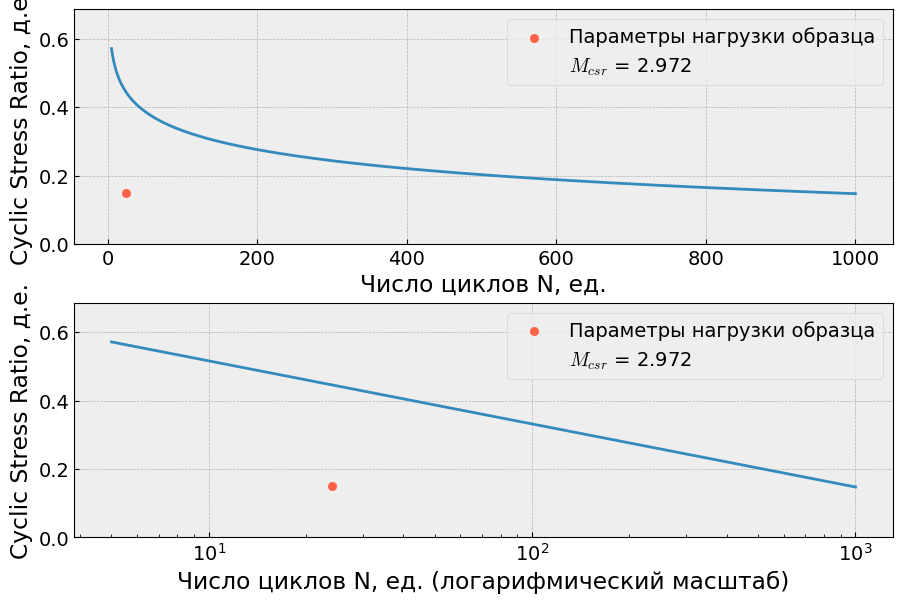
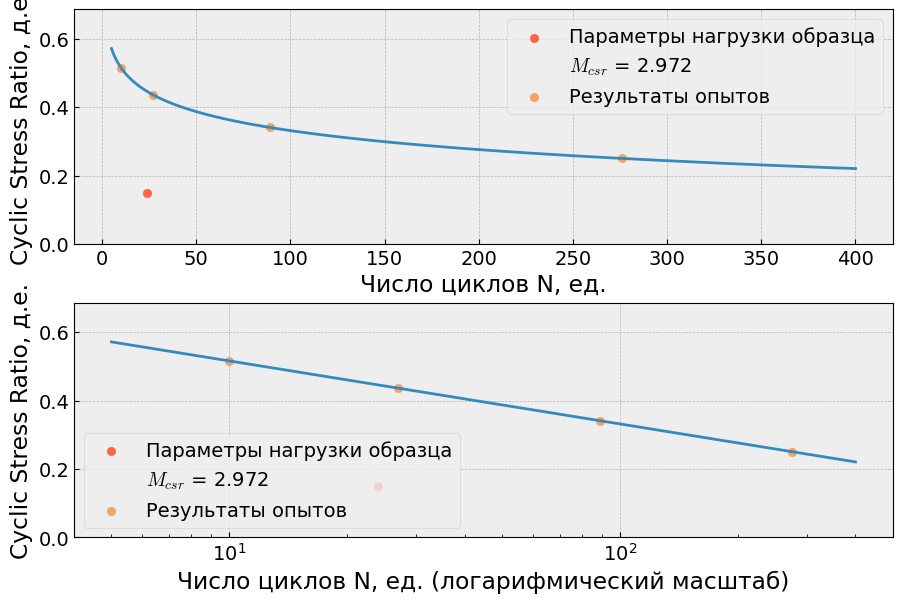

Recreate these plots in Python, in order.
import numpy as np
import matplotlib.pyplot as plt
import warnings
from scipy.optimize import curve_fit
from scipy.optimize import differential_evolution

plt.style.use('bmh')

def cyclic_stress_ratio_curve_params(Ip, Il=None, e=None)->tuple:
    """Функция находит параметры (alpha, betta) кривой SCR для образца по физическим свойствам
    :argument
        Ip (float): Число пластичности
        Il (float): Показатель текучести
        e (float) : Коэффициент пористости
    :return
        (alpha, betta)"""

    if Ip == "-":
        return (0.08, 0.7)
    else:
        return (-0.0026*Ip + 0.139, 0.0033*Ip + 0.91)

def define_cyclic_stress_ratio(cycle, alpha, betta)->float:
    """Функция Возвращает значения кривой CSR при заданном цикле
    :argument
        cycle (float): Цикл нагружения
        alpha, betta: Параметры кривой CSR
    :return
        CSR"""
    return betta - alpha*np.log(cycle)

def define_cycle(CSR, alpha, betta)->float:
    """Функция Возвращает значение цикла при заданном значении нагружения
    :argument
        CSR (float): Параметр нагружения CSR
        alpha, betta: Параметры кривой CSR
    :return
        cycle"""
    return np.e**((betta-CSR)/alpha)

def cyclic_stress_ratio_load(sigma_1, t)->float:
    """Функция находит параметр CSR из условий нагружения
    :argument
        sigma_1 (float): Эффективное вертикальное дафление консолидации
        t (float): Максимальные касательные напряжения (половина амплитуды девиатора)
    :return
        CSR"""
    return t/sigma_1

def define_fail_cycle(cycles_count, sigma_1, t, Ip, Il, e)->tuple:
    """Функция находит цикл разрушения, либо запас по прочности
    :argument
        cycles_count (int): Предполагаемое количество циклов нагружения (из условия опыта)
        sigma_1 (float): Эффективное вертикальное дафление консолидации
        t (float): Максимальные касательные напряжения (половина амплитуды девиатора)
        Ip (float): Число пластичности
        Il (float): Показатель текучести
        e (float) : Коэффициент пористости
    :return (n_fail, Mscr)
        n_fail - цикл разрушения. При отсутствии разрушения n_fail = None
        Mscr - запас просности. Рассчитывается как отношение ординат CSR аналитическое к CSR образца.
            В случае разрушения Mscr = None"""

    # Найдем аналитические параметры кривой SCR
    alpha, betta = cyclic_stress_ratio_curve_params(Ip, Il, e)

    # Определим SCR образца через условия нагрузки
    sample_CSR = cyclic_stress_ratio_load(sigma_1, t)

    # Определим SCR образца через аналитическую кривую
    analytical_SCR = define_cyclic_stress_ratio(cycles_count, alpha, betta)

    if sample_CSR >= analytical_SCR:

        fail_cycle = define_cycle(sample_CSR, alpha, betta)

        if fail_cycle >= 500:
            return (None, 0.9)
        else:
            return (int(fail_cycle), None)

    else:
        return (None, analytical_SCR/sample_CSR)

def approximate_test_data(cycles, CSR)->tuple:
    """Функция находит параметры (alpha, betta) кривой SCR для образца по данным испытаний
        :argument
            cycles: Массив циклов разрушения
            CSR: Массив значений CSR
        :return
            (alpha, betta)"""

    def sumOfSquaredError(parameterTuple):
        warnings.filterwarnings("ignore")  # do not print warnings by genetic algorithm
        val = define_cyclic_stress_ratio(cycles, *parameterTuple)
        return np.sum((cycles - val) ** 2.0)

    def generate_Initial_Parameters():
        # min and max used for bounds
        maxX = np.max(cycles)
        maxY = np.max(CSR)

        parameterBounds = []
        parameterBounds.append([0, 1])
        parameterBounds.append([0, 1])

        result = differential_evolution(sumOfSquaredError, parameterBounds, seed=3)
        return result.x, parameterBounds

    geneticParameters, bounds = generate_Initial_Parameters()
    popt, pcov = curve_fit(define_cyclic_stress_ratio, cycles, CSR, geneticParameters, method="dogbox", maxfev=5000)

    return popt

def plotter(alpha, betta, borders=(5, 1000), sample_CSR=None, sample_cycles=None,
            sample_CSR_array=None, sample_cycles_array=None,save_path=None)->None:
    """Функция построения кривой CSR
        :argument
            alpha, betta: Параметры кривой CSR
            borders: границы построения
            sample_CSR, sample_cycles: значения для образца, Построитель поставит точку на графике и посчитает запас
            save_path: пусть сохранения файла. Если None, то не будет сохранять
        :return None"""

    from matplotlib import rcParams
    rcParams['font.family'] = 'Times New Roman'
    rcParams['font.size'] = '14'
    rcParams['axes.edgecolor'] = 'black'
    rcParams["axes.grid"] = True

    figure = plt.figure(figsize=[9.3, 6])
    figure.subplots_adjust(right=0.98, top=0.98, bottom=0.1, wspace=0.25, hspace=0.25, left=0.1)

    ax = figure.add_subplot(2, 1, 1)
    ax.set_xlabel("Число циклов N, ед.")
    ax.set_ylabel("Cyclic Stress Ratio, д.е.")

    ax_log = figure.add_subplot(2, 1, 2)
    ax_log.set_xlabel("Число циклов N, ед. (логарифмический масштаб)")
    ax_log.set_ylabel("Cyclic Stress Ratio, д.е.")
    ax_log.set_xscale("log")

    cycles = np.linspace(*borders, 1000)
    CSR = define_cyclic_stress_ratio(cycles, alpha, betta)

    ax.plot(cycles, CSR)
    ax_log.plot(cycles, CSR)

    ax.set_ylim([0, 1.2 * CSR[0]])
    ax_log.set_ylim([0, 1.2 * CSR[0]])

    if sample_CSR and sample_cycles:
        ax.scatter(sample_cycles, sample_CSR, color="tomato", label="Параметры нагрузки образца")
        ax_log.scatter(sample_cycles, sample_CSR, color="tomato", label="Параметры нагрузки образца")
        Mcsr = np.round(define_cyclic_stress_ratio(sample_cycles, alpha, betta)/sample_CSR, 3)
        ax.plot([], [], label="$M_{csr}$" + " = " + str(Mcsr), color="#eeeeee")
        ax_log.plot([], [], label="$M_{csr}$" + " = " + str(Mcsr), color="#eeeeee")
        ax.legend()
        ax_log.legend()

    if sample_CSR_array is not None and sample_cycles_array is not None:
        ax.scatter(sample_cycles_array, sample_CSR_array, color="sandybrown", label="Результаты опытов")
        ax_log.scatter(sample_cycles_array, sample_CSR_array, color="sandybrown", label="Результаты опытов")
        ax.legend()
        ax_log.legend()


    if save_path:
        try:
            plt.savefig(save_path, format="png")
        except:
            pass


if __name__ == '__main__':

    # Зададим параметры
    sigma_1 = 100
    t = 15
    Ip = 6
    Il = "-"
    e = "-"
    sample_cycles = 24

    # Найдем цикл разрушения/коэффиуциент запаса
    print(define_fail_cycle(sample_cycles, sigma_1, t, Ip, Il, e))

    # Построим кривые
    plotter(*cyclic_stress_ratio_curve_params("-", "-", "-"), borders=(5, 1000),
            sample_CSR=cyclic_stress_ratio_load(sigma_1, t), sample_cycles=sample_cycles, save_path=None)
    plt.show()

    # Аппроксимируем опытные данные
    cycles = np.array([10, 27, 89, 276])
    CSR = define_cyclic_stress_ratio(cycles, 0.08, 0.7)

    alpha, betta = approximate_test_data(cycles, CSR)
    plotter(*cyclic_stress_ratio_curve_params("-", "-", "-"), borders=(5, 400),
            sample_CSR=cyclic_stress_ratio_load(sigma_1, t), sample_cycles=sample_cycles,
            sample_CSR_array=CSR, sample_cycles_array=cycles, save_path=None)
    plt.show()





